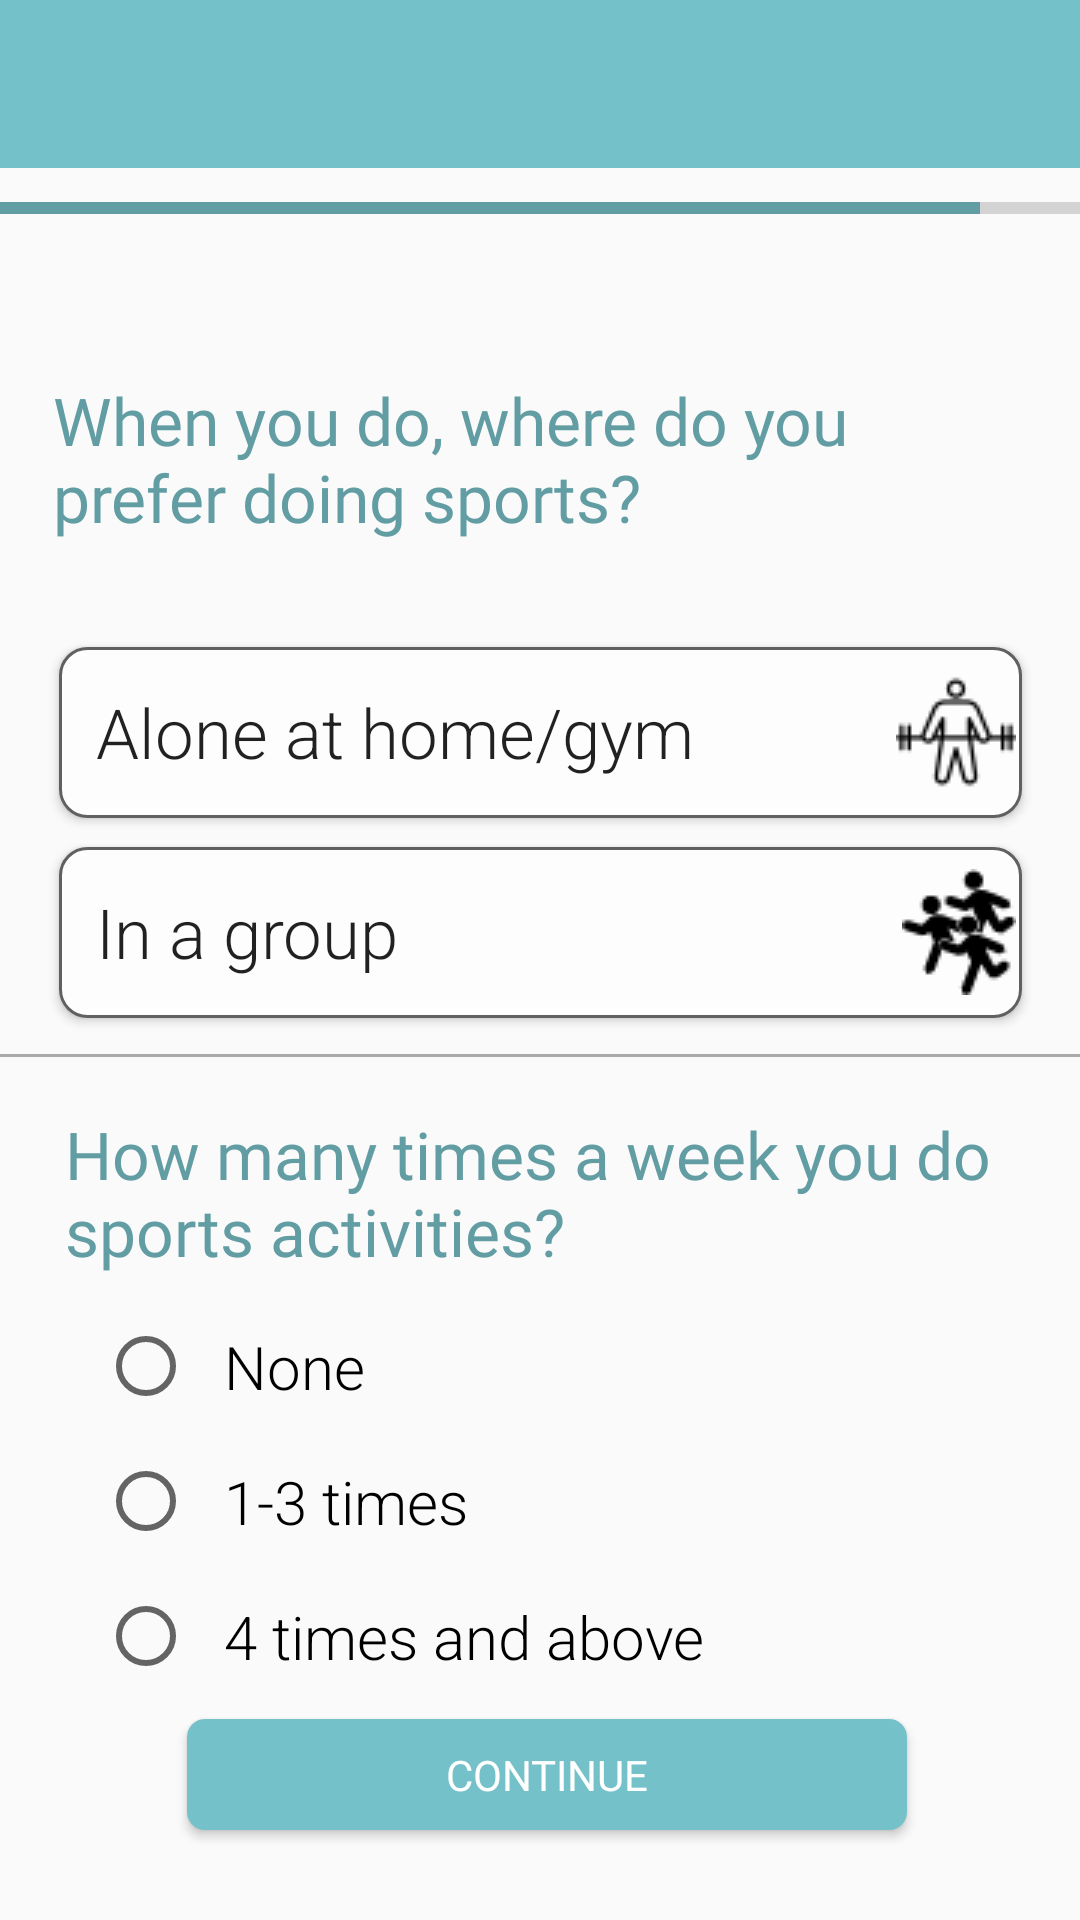

This screen was rendered from an Android layout file. Write that file and the resources it references.
<!-- AndroidManifest.xml: application theme AppTheme -->
<!-- res/layout/fragment_screen18_q.xml -->
<?xml version="1.0" encoding="utf-8"?>
<FrameLayout xmlns:android="http://schemas.android.com/apk/res/android"
    xmlns:app="http://schemas.android.com/apk/res-auto"
    xmlns:tools="http://schemas.android.com/tools"
    android:layout_width="match_parent"
    android:layout_height="match_parent"
    tools:context=".Questionnaire.Screen18Q">


    <androidx.constraintlayout.widget.ConstraintLayout
        android:layout_width="match_parent"
        android:layout_height="match_parent">

        <androidx.appcompat.widget.Toolbar
            android:id="@+id/toolbar"
            android:layout_width="match_parent"
            android:layout_height="wrap_content"
            android:background="#75C1C9"
            android:minHeight="?attr/actionBarSize"
            android:theme="?attr/actionBarTheme"
            app:layout_constraintBottom_toBottomOf="parent"
            app:layout_constraintEnd_toEndOf="parent"
            app:layout_constraintStart_toStartOf="parent"
            app:layout_constraintTop_toTopOf="parent"
            app:layout_constraintVertical_bias="0.0" />

        <ProgressBar
            android:id="@+id/progressBar"
            style="?android:attr/progressBarStyleHorizontal"
            android:layout_width="365dp"
            android:layout_height="37dp"
            android:layout_marginBottom="423dp"
            android:progress="90"
            android:progressTint="@color/colorProjectBlue"
            android:scaleX="1"
            app:layout_constraintBottom_toBottomOf="parent"
            app:layout_constraintEnd_toEndOf="parent"
            app:layout_constraintStart_toStartOf="parent"
            app:layout_constraintTop_toTopOf="parent"
            app:layout_constraintVertical_bias="0.284" />

        <TextView
            android:id="@+id/text_hello18"
            android:layout_width="345dp"
            android:layout_height="52dp"
            android:gravity="center"
            android:textSize="20sp"
            android:textStyle="bold"
            app:layout_constraintBottom_toBottomOf="parent"
            app:layout_constraintEnd_toEndOf="parent"
            app:layout_constraintStart_toStartOf="parent"
            app:layout_constraintTop_toTopOf="parent"
            app:layout_constraintVertical_bias="0.163" />

        <Button
            android:id="@+id/aloneGymBtn"
            android:layout_width="321dp"
            android:layout_height="57dp"
            android:background="@drawable/rounded_rec_white"
            android:drawableRight="@drawable/sportalone"
            android:fontFamily="sans-serif-light"
            android:gravity="center|left"
            android:text="  Alone at home/gym"
            android:textAllCaps="false"
            android:textSize="23sp"
            app:layout_constraintBottom_toBottomOf="parent"
            app:layout_constraintEnd_toEndOf="parent"
            app:layout_constraintStart_toStartOf="parent"
            app:layout_constraintTop_toTopOf="parent"
            app:layout_constraintVertical_bias="0.37" />


        <Button
            android:id="@+id/groupGymBtn"
            android:layout_width="321dp"
            android:layout_height="57dp"
            android:background="@drawable/rounded_rec_white"
            android:drawableRight="@drawable/sportgroup"
            android:fontFamily="sans-serif-light"
            android:gravity="center|left"
            android:text="  In a group"
            android:textAllCaps="false"
            android:textSize="23sp"
            app:layout_constraintBottom_toBottomOf="parent"
            app:layout_constraintEnd_toEndOf="parent"
            app:layout_constraintStart_toStartOf="parent"
            app:layout_constraintTop_toTopOf="parent"
            app:layout_constraintVertical_bias="0.484" />

        <Button
            android:id="@+id/continue18"
            android:layout_width="240dp"
            android:layout_height="37dp"
            android:layout_alignParentStart="true"
            android:layout_alignParentTop="true"
            android:layout_alignParentEnd="true"
            android:layout_alignParentBottom="true"
            android:background="@drawable/btn_rounded"
            android:elevation="2dp"
            android:fontFamily="@font/montserrat"
            android:text="Continue"
            android:textColor="#FFFFFF"
            app:layout_constraintBottom_toBottomOf="parent"
            app:layout_constraintEnd_toEndOf="parent"
            app:layout_constraintHorizontal_bias="0.52"
            app:layout_constraintStart_toStartOf="parent"
            app:layout_constraintTop_toTopOf="parent"
            app:layout_constraintVertical_bias="0.95" />

        <TextView
            android:id="@+id/chooseGender218"
            android:layout_width="324dp"
            android:layout_height="62dp"
            android:layout_marginBottom="120dp"
            android:fontFamily="@font/montserrat"
            android:text="When you do, where do you prefer doing sports?"
            android:textColor="#619DA3"
            android:textSize="22sp"
            app:layout_constraintBottom_toTopOf="@+id/view28"
            app:layout_constraintEnd_toEndOf="parent"
            app:layout_constraintHorizontal_bias="0.494"
            app:layout_constraintStart_toStartOf="parent"
            app:layout_constraintTop_toTopOf="parent"
            app:layout_constraintVertical_bias="0.74" />

        <View
            android:id="@+id/view28"
            android:layout_width="match_parent"
            android:layout_height="1dp"
            android:background="@android:color/darker_gray"
            app:layout_constraintBottom_toBottomOf="parent"
            app:layout_constraintEnd_toEndOf="parent"
            app:layout_constraintHorizontal_bias="0.0"
            app:layout_constraintStart_toStartOf="parent"
            app:layout_constraintTop_toTopOf="@+id/toolbar"
            app:layout_constraintVertical_bias="0.55" />

        <TextView
            android:id="@+id/textView9"
            android:layout_width="316dp"
            android:layout_height="69dp"
            android:fontFamily="@font/montserrat"
            android:text="How many times a week you do sports activities?"
            android:textColor="#619DA3"
            android:textSize="22sp"
            app:layout_constraintBottom_toBottomOf="parent"
            app:layout_constraintEnd_toEndOf="parent"
            app:layout_constraintHorizontal_bias="0.494"
            app:layout_constraintStart_toStartOf="parent"
            app:layout_constraintTop_toBottomOf="@+id/view28"
            app:layout_constraintVertical_bias="0.081" />

        <RadioGroup
            android:id="@+id/radioGroup18"
            android:layout_width="294dp"
            android:layout_height="136dp"
            android:layout_marginTop="84dp"
            android:layout_marginBottom="76dp"
            app:layout_constraintBottom_toBottomOf="parent"
            app:layout_constraintEnd_toEndOf="parent"
            app:layout_constraintHorizontal_bias="0.495"
            app:layout_constraintStart_toStartOf="parent"
            app:layout_constraintTop_toBottomOf="@+id/view28"
            app:layout_constraintVertical_bias="0.406">

            <RadioButton
                android:id="@+id/radioButton181"
                android:layout_width="match_parent"
                android:layout_height="45dp"
                android:fontFamily="sans-serif-light"
                android:text="  None"
                android:textSize="20sp" />

            <RadioButton
                android:id="@+id/radioButton182"
                android:layout_width="match_parent"
                android:layout_height="45dp"
                android:fontFamily="sans-serif-light"
                android:text="  1-3 times"
                android:textSize="20sp" />

            <RadioButton
                android:id="@+id/radioButton183"
                android:layout_width="228dp"
                android:layout_height="45dp"
                android:fontFamily="sans-serif-light"
                android:text="  4 times and above"
                android:textSize="20sp" />

        </RadioGroup>


    </androidx.constraintlayout.widget.ConstraintLayout>

</FrameLayout>
<!-- resources referenced by this layout -->
<resources>
  <color name="colorProjectBlue">#619DA3</color>
  <!-- drawable btn_rounded (drawable) -->
  <?xml version="1.0" encoding="utf-8"?>
  <shape xmlns:android="http://schemas.android.com/apk/res/android" android:shape="rectangle">
  
          <solid android:color="#75c1c9"/>
          <corners android:radius="6dp"/>
  
  </shape>
  <!-- drawable rounded_rec_white (drawable) -->
  <?xml version="1.0" encoding="UTF-8"?>
  <shape xmlns:android="http://schemas.android.com/apk/res/android" android:id="@+id/listview_background_shape">
      <stroke android:width="1dp" android:color="#606060" />
      <padding android:left="1dp"
          android:top="2dp"
          android:right="2dp"
          android:bottom="2dp" />
      <corners android:radius="9dp" />
      <solid android:color="#FDFDFD"/>
  </shape>
  <!-- drawable sportalone: png bitmap (drawable, 1007 bytes) -->
  <!-- drawable sportgroup: png bitmap (drawable, 874 bytes) -->
  <style name="AppTheme" parent="android:Theme.Holo.Light.NoActionBar">
          
          <item name="colorPrimary">@color/colorPrimary</item>
          <item name="colorPrimaryDark">@color/colorPrimaryDark</item>
          <item name="colorAccent">@color/colorAccent</item>
          <item name="windowActionBar">false</item>
          <item name="windowNoTitle">true</item>
      </style>
  <color name="colorPrimary">#20666E</color>
  <color name="colorPrimaryDark">#00574B</color>
  <color name="colorAccent">#75C1C9</color>
</resources>
